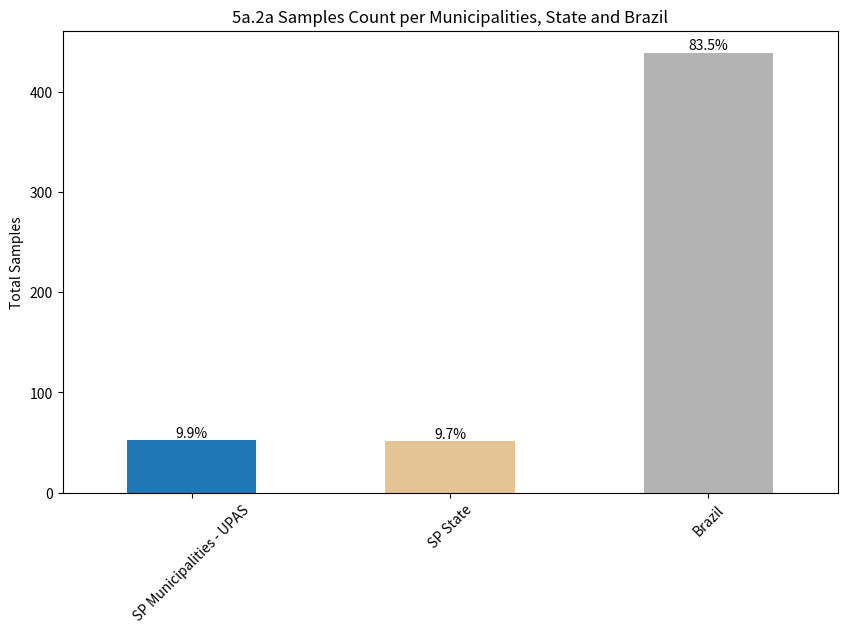

Write the Python code that produced this figure.
# Import necessary libraries and parameters
import pandas as pd  # Used for data manipulation and analysis
import matplotlib.pyplot as plt  # Used for data visualization and plotting
import numpy as np  # Used for numerical operations

# Example DataFrame with fictitious data
data = {
    'SP Municipalities - UPAS': [52],  # Number of samples from SP Municipalities - UPAS
    'SP State': [51],  # Number of samples from SP State
    'Brazil': [439],  # Number of samples from Brazil as a whole
}

# Create a DataFrame using the above data dictionary
df = pd.DataFrame(data)

# Total count of samples per UPA (Urgent Care Unit)
contagem = df.sum()  # Sum all the values for each category (SP Municipalities, SP State, and Brazil)

# Calculate the percentage of each UPA in relation to the total sample count
total_samples = [526]  # Define the total number of samples
porcentagem = (contagem / total_samples) * 100  # Calculate the percentage for each category

# Create a bar plot to visualize the sample counts
plt.figure(figsize=(10, 6))  # Set the figure size (width: 10, height: 6)
bars = contagem.plot(kind='bar', color=['#1f78b4', '#e5c494', '#b3b3b3'])  # Create a bar chart with different colors

# Set the title of the chart
plt.title('5a.2a Samples Count per Municipalities, State and Brazil')

# Set the label for the y-axis (uncomment if needed for x-axis)
# plt.xlabel('Urgent Care Unit')  # Label for the x-axis
plt.ylabel('Total Samples')  # Label for the y-axis (total number of samples)

# Rotate the labels on the x-axis for better readability
plt.xticks(rotation=45)

# Add the percentage value on top of each bar
for bar, percent in zip(bars.patches, porcentagem):  # Iterate through bars and their corresponding percentages
    height = bar.get_height()  # Get the height of each bar
    plt.text(bar.get_x() + bar.get_width() / 2, height, f'{percent:.1f}%', ha='center', va='bottom')  
    # Add text with the percentage above each bar, centered horizontally (ha='center') and positioned at the bottom of the bar (va='bottom')

# Save the figure as a PDF with high resolution (400 dpi) and ensure that all elements fit tightly
plt.savefig('contagem_amostras_M_S_C.pdf', format='pdf', dpi=400, bbox_inches='tight')

# Display the plot
plt.show()
